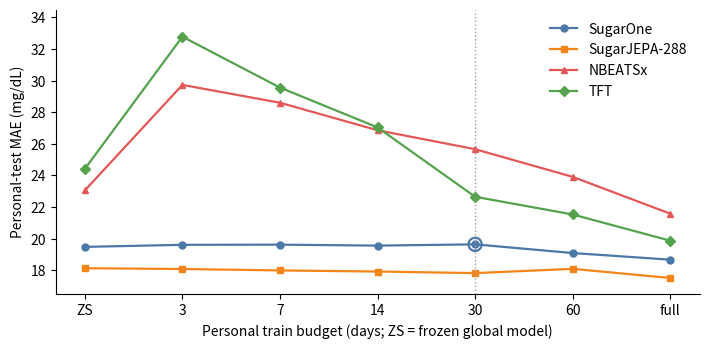

Recreate this plot in Python. (Note: this script raises an exception after producing the figure.)
"""One-off: personal-test MAE curves for the manuscript. Run from manuscript2/."""

from __future__ import annotations

from pathlib import Path

import matplotlib.pyplot as plt

# Locked means: 7 T1DM users; 60 d is n=6 (User 1082 has no 60-day cell).
# SugarOne / JEPA-288: jepa_paper table / jepa_mae_by_days.csv MEAN rows.
# NBEATSx / TFT: PERSONALIZATION_NF_REPORT.md per-user tables, averaged here.
labels = ["ZS", "3", "7", "14", "30", "60", "full"]
sugarone = [19.48, 19.61, 19.62, 19.56, 19.64, 19.09, 18.67]
jepa288 = [18.13, 18.08, 17.99, 17.92, 17.82, 18.09, 17.51]
nbeatsx = [23.05, 29.73, 28.60, 26.86, 25.66, 23.91, 21.58]
tft = [24.41, 32.78, 29.56, 27.04, 22.65, 21.53, 19.87]
x = list(range(len(labels)))

fig, ax = plt.subplots(figsize=(7.2, 3.6), dpi=200)
ax.plot(x, sugarone, "o-", color="#4C78A8", label="SugarOne", linewidth=1.6, markersize=5)
ax.plot(x, jepa288, "s-", color="#F58518", label="SugarJEPA-288", linewidth=1.6, markersize=5)
ax.plot(x, nbeatsx, "^-", color="#E45756", label="NBEATSx", linewidth=1.6, markersize=5)
ax.plot(x, tft, "D-", color="#54A24B", label="TFT", linewidth=1.6, markersize=5)
ax.axvline(4, color="#9E9E9E", linestyle=":", linewidth=1.0)
ax.scatter([4], [sugarone[4]], s=90, facecolors="none", edgecolors="#4C78A8", linewidths=1.6, zorder=5)
ax.set_xticks(x)
ax.set_xticklabels(labels)
ax.set_xlabel("Personal train budget (days; ZS = frozen global model)")
ax.set_ylabel("Personal-test MAE (mg/dL)")
ax.legend(frameon=False, loc="upper right")
ax.set_ylim(16.5, 34.5)
ax.spines["top"].set_visible(False)
ax.spines["right"].set_visible(False)
fig.tight_layout()
out = Path(__file__).with_name("fig_personalization_curves.png")
fig.savefig(out, bbox_inches="tight")
print(out)
